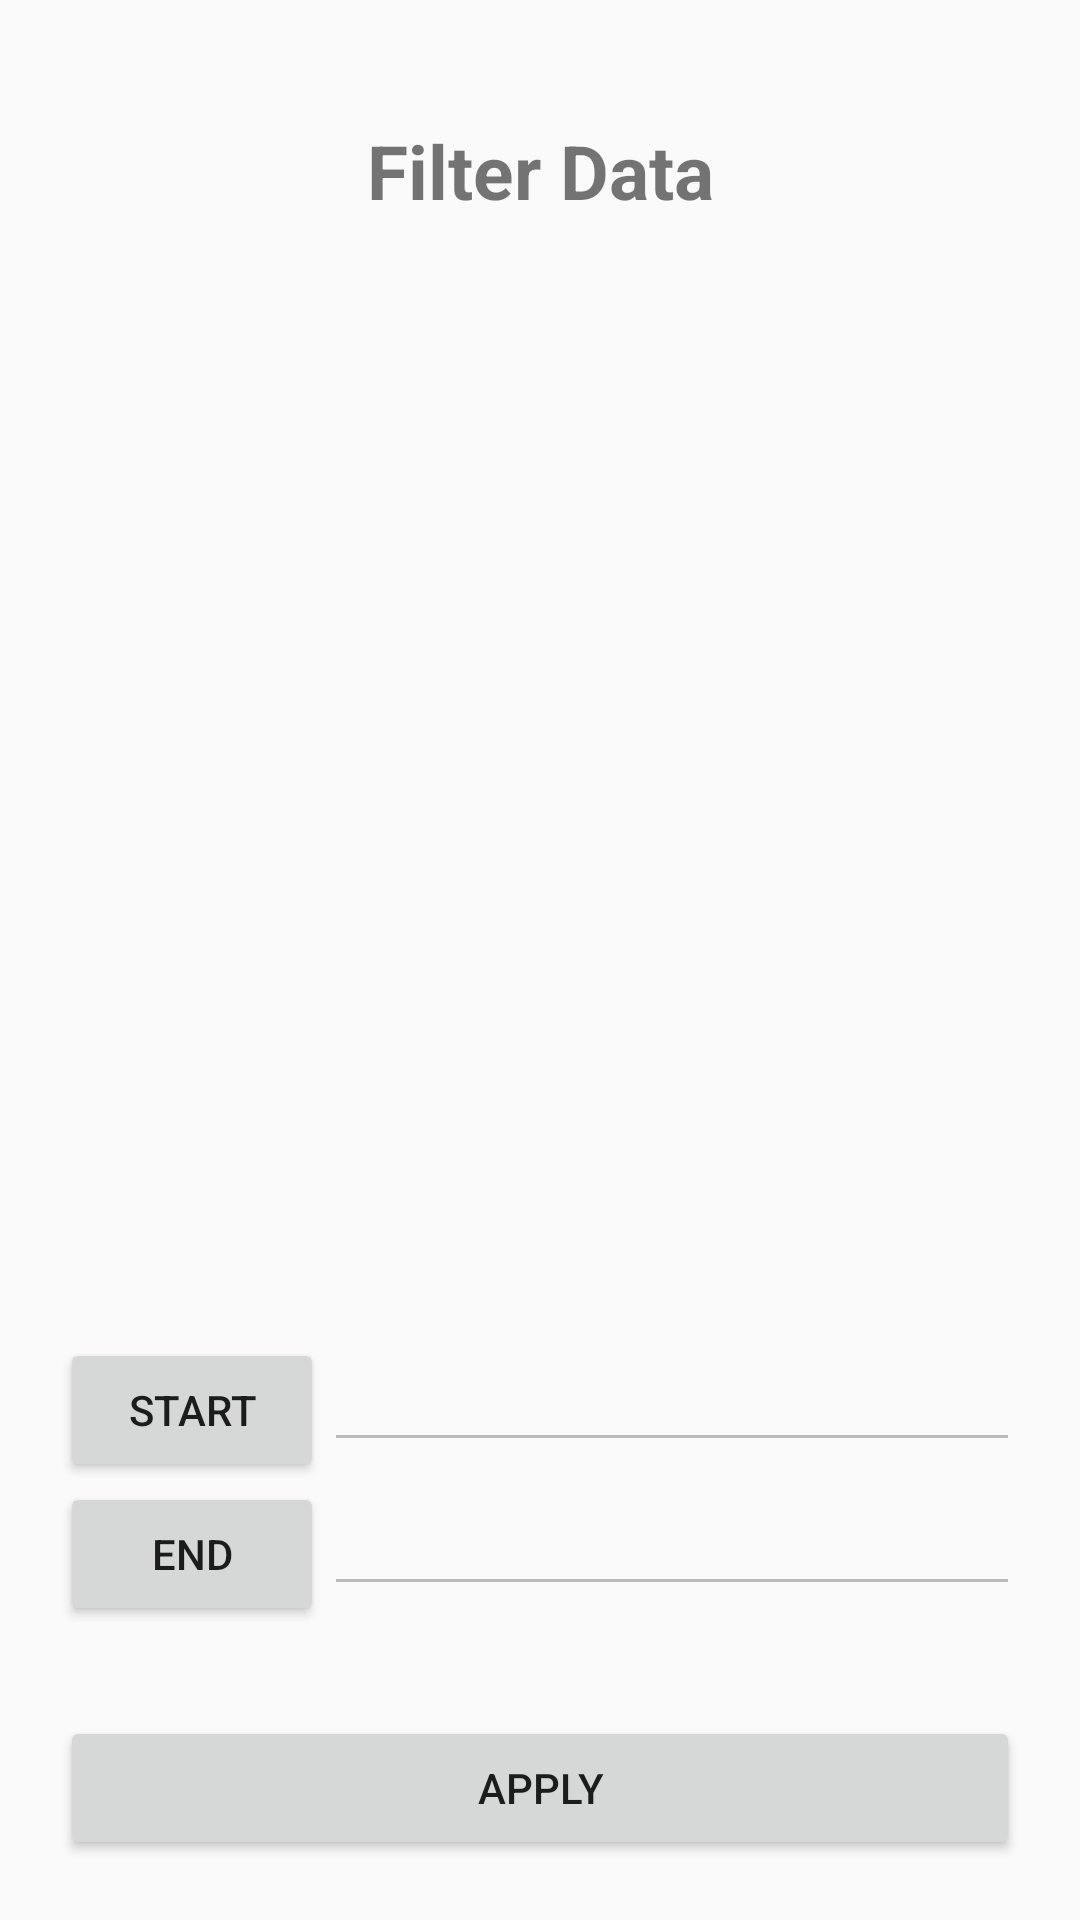

Here is an Android app screen rendered from its layout file. Give the layout XML and the strings, colors and styles it references.
<!-- AndroidManifest.xml: application theme Theme.IotAgro -->
<!-- res/layout/filter_dialog.xml -->
<?xml version="1.0" encoding="utf-8"?>
<LinearLayout xmlns:android="http://schemas.android.com/apk/res/android"
    android:layout_width="match_parent"
    android:layout_height="wrap_content"
    android:orientation="vertical"
    android:padding="20dp">

    <TextView
        android:layout_width="match_parent"
        android:layout_height="wrap_content"
        android:text="Filter Data"
        android:textStyle="bold"
        android:gravity="center"
        android:layout_marginTop="20dp"
        android:textSize="25sp"/>
    <Space
        android:layout_width="match_parent"
        android:layout_height="15dp"
        android:layout_weight="1"/>

    <LinearLayout
        android:layout_width="match_parent"
        android:layout_height="wrap_content"
        android:orientation="horizontal">

        <Button
            android:id="@+id/btnDateStart"
            android:layout_width="wrap_content"
            android:layout_height="wrap_content"
            android:text="Start" />

        <EditText
            android:id="@+id/input_minimum"
            android:enabled="false"
            android:layout_width="match_parent"
            android:layout_height="wrap_content"
            android:layout_weight="1"/>

    </LinearLayout>
    <LinearLayout
        android:layout_width="match_parent"
        android:layout_height="wrap_content"
        android:orientation="horizontal">

        <Button
            android:id="@+id/btnDateEnd"
            android:layout_width="wrap_content"
            android:layout_height="wrap_content"
            android:text="End" />

        <EditText
            android:id="@+id/input_maximum"
            android:enabled="false"
            android:layout_width="match_parent"
            android:layout_height="wrap_content"
            android:layout_weight="1"/>

    </LinearLayout>

    <Button
        android:id="@+id/btnFilterApply"
        android:layout_width="match_parent"
        android:layout_height="wrap_content"
        android:text="Apply"
        android:layout_marginTop="30dp"/>

</LinearLayout>
<!-- resources referenced by this layout -->
<resources>
  <style name="Theme.IotAgro" parent="Theme.AppCompat.Light.DarkActionBar">
          
          <item name="colorPrimary">@color/teal_200</item>
          <item name="colorPrimaryVariant">@color/teal_700</item>
          <item name="colorAccent">@color/teal_200</item>
      </style>
  <color name="teal_200">#0C9E8F</color>
  <color name="teal_700">#F7067776</color>
</resources>
